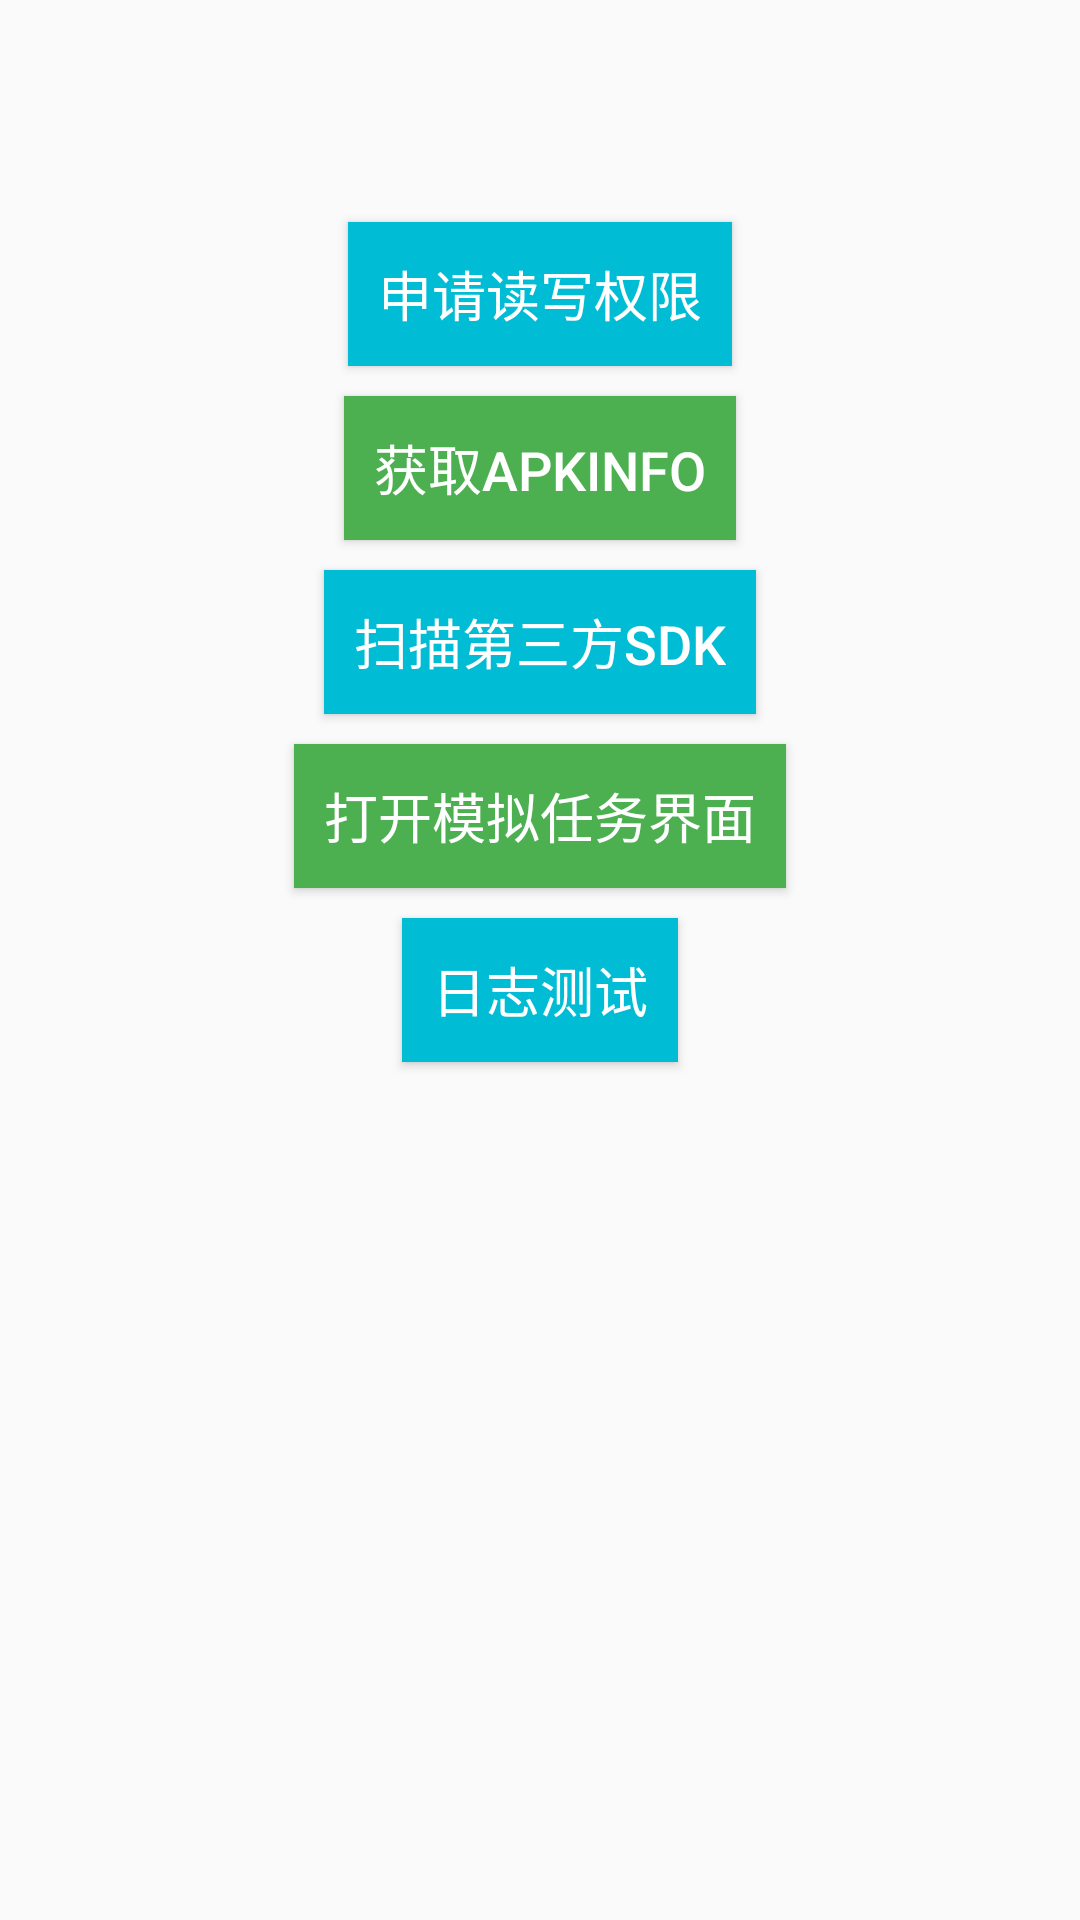

Produce the Android XML layout that renders to this screen, including the resource entries it uses.
<!-- AndroidManifest.xml: application theme Theme.AndroidModel -->
<!-- res/layout/activity_test.xml -->
<?xml version="1.0" encoding="utf-8"?>
<layout xmlns:android="http://schemas.android.com/apk/res/android"
    xmlns:app="http://schemas.android.com/apk/res-auto"
    xmlns:tools="http://schemas.android.com/tools">

    <androidx.constraintlayout.widget.ConstraintLayout
        android:layout_width="match_parent"
        android:layout_height="match_parent"
        tools:context=".activities.test.TestActivity">
        <androidx.constraintlayout.widget.Guideline
            android:id="@+id/glh_1"
            android:layout_width="wrap_content"
            android:layout_height="wrap_content"
            android:orientation="horizontal"
            app:layout_constraintGuide_percent="0.1" />
        <Button
            android:id="@+id/btn_reqPermission"
            android:layout_width="wrap_content"
            android:layout_height="wrap_content"
            app:layout_constraintTop_toTopOf="@+id/glh_1"
            app:layout_constraintStart_toStartOf="parent"
            app:layout_constraintEnd_toEndOf="parent"
            android:layout_marginTop="10dp"
            android:background="@color/blue"
            android:text="申请读写权限"
            android:textColor="@color/white"
            android:textSize="18sp"
            android:paddingStart="10dp"
            android:paddingEnd="10dp"
            />
        <Button
            android:id="@+id/btn_apkinfo"
            android:layout_width="wrap_content"
            android:layout_height="wrap_content"
            app:layout_constraintTop_toBottomOf="@id/btn_reqPermission"
            app:layout_constraintStart_toStartOf="parent"
            app:layout_constraintEnd_toEndOf="parent"
            android:layout_marginTop="10dp"
            android:background="@color/green"
            android:text="获取ApkInfo"
            android:textColor="@color/white"
            android:textSize="18sp"
            android:paddingStart="10dp"
            android:paddingEnd="10dp"
            />
        <Button
            android:id="@+id/btn_run_sdksScan"
            android:layout_width="wrap_content"
            android:layout_height="wrap_content"
            app:layout_constraintTop_toBottomOf="@id/btn_apkinfo"
            app:layout_constraintStart_toStartOf="parent"
            app:layout_constraintEnd_toEndOf="parent"
            android:layout_marginTop="10dp"
            android:background="@color/blue"
            android:text="扫描第三方SDK"
            android:textColor="@color/white"
            android:textSize="18sp"
            android:paddingStart="10dp"
            android:paddingEnd="10dp"
            />
        <Button
            android:id="@+id/btn_mock_system_broadcast"
            android:layout_width="wrap_content"
            android:layout_height="wrap_content"
            app:layout_constraintTop_toBottomOf="@id/btn_run_sdksScan"
            app:layout_constraintStart_toStartOf="parent"
            app:layout_constraintEnd_toEndOf="parent"
            android:layout_marginTop="10dp"
            android:background="@color/green"
            android:text="打开模拟任务界面"
            android:textColor="@color/white"
            android:textSize="18sp"
            android:paddingStart="10dp"
            android:paddingEnd="10dp"
            />
        <Button
            android:id="@+id/btn_logsUtils"
            android:layout_width="wrap_content"
            android:layout_height="wrap_content"
            app:layout_constraintTop_toBottomOf="@id/btn_mock_system_broadcast"
            app:layout_constraintStart_toStartOf="parent"
            app:layout_constraintEnd_toEndOf="parent"
            android:layout_marginTop="10dp"
            android:background="@color/blue"
            android:text="日志测试"
            android:textColor="@color/white"
            android:textSize="18sp"
            android:paddingStart="10dp"
            android:paddingEnd="10dp"
            />
    </androidx.constraintlayout.widget.ConstraintLayout>
</layout>
<!-- resources referenced by this layout -->
<resources>
  <color name="blue">#00BCD4</color>
  <color name="green">#4CAF50</color>
  <color name="white">#FFFFFFFF</color>
  <style name="Theme.AndroidModel" parent="Theme.MaterialComponents.DayNight.NoActionBar.Bridge">
          
          <item name="colorPrimary">@color/purple_500</item>
          <item name="colorPrimaryVariant">@color/purple_700</item>
          <item name="colorOnPrimary">@color/white</item>
          
          <item name="colorSecondary">@color/teal_200</item>
          <item name="colorSecondaryVariant">@color/teal_700</item>
          <item name="colorOnSecondary">@color/black</item>
          
          <item name="android:statusBarColor">?attr/colorPrimaryVariant</item>
          
      </style>
  <color name="purple_500">#FF6200EE</color>
  <color name="purple_700">#FF3700B3</color>
  <color name="teal_200">#FF03DAC5</color>
  <color name="teal_700">#FF018786</color>
  <color name="black">#FF000000</color>
</resources>
